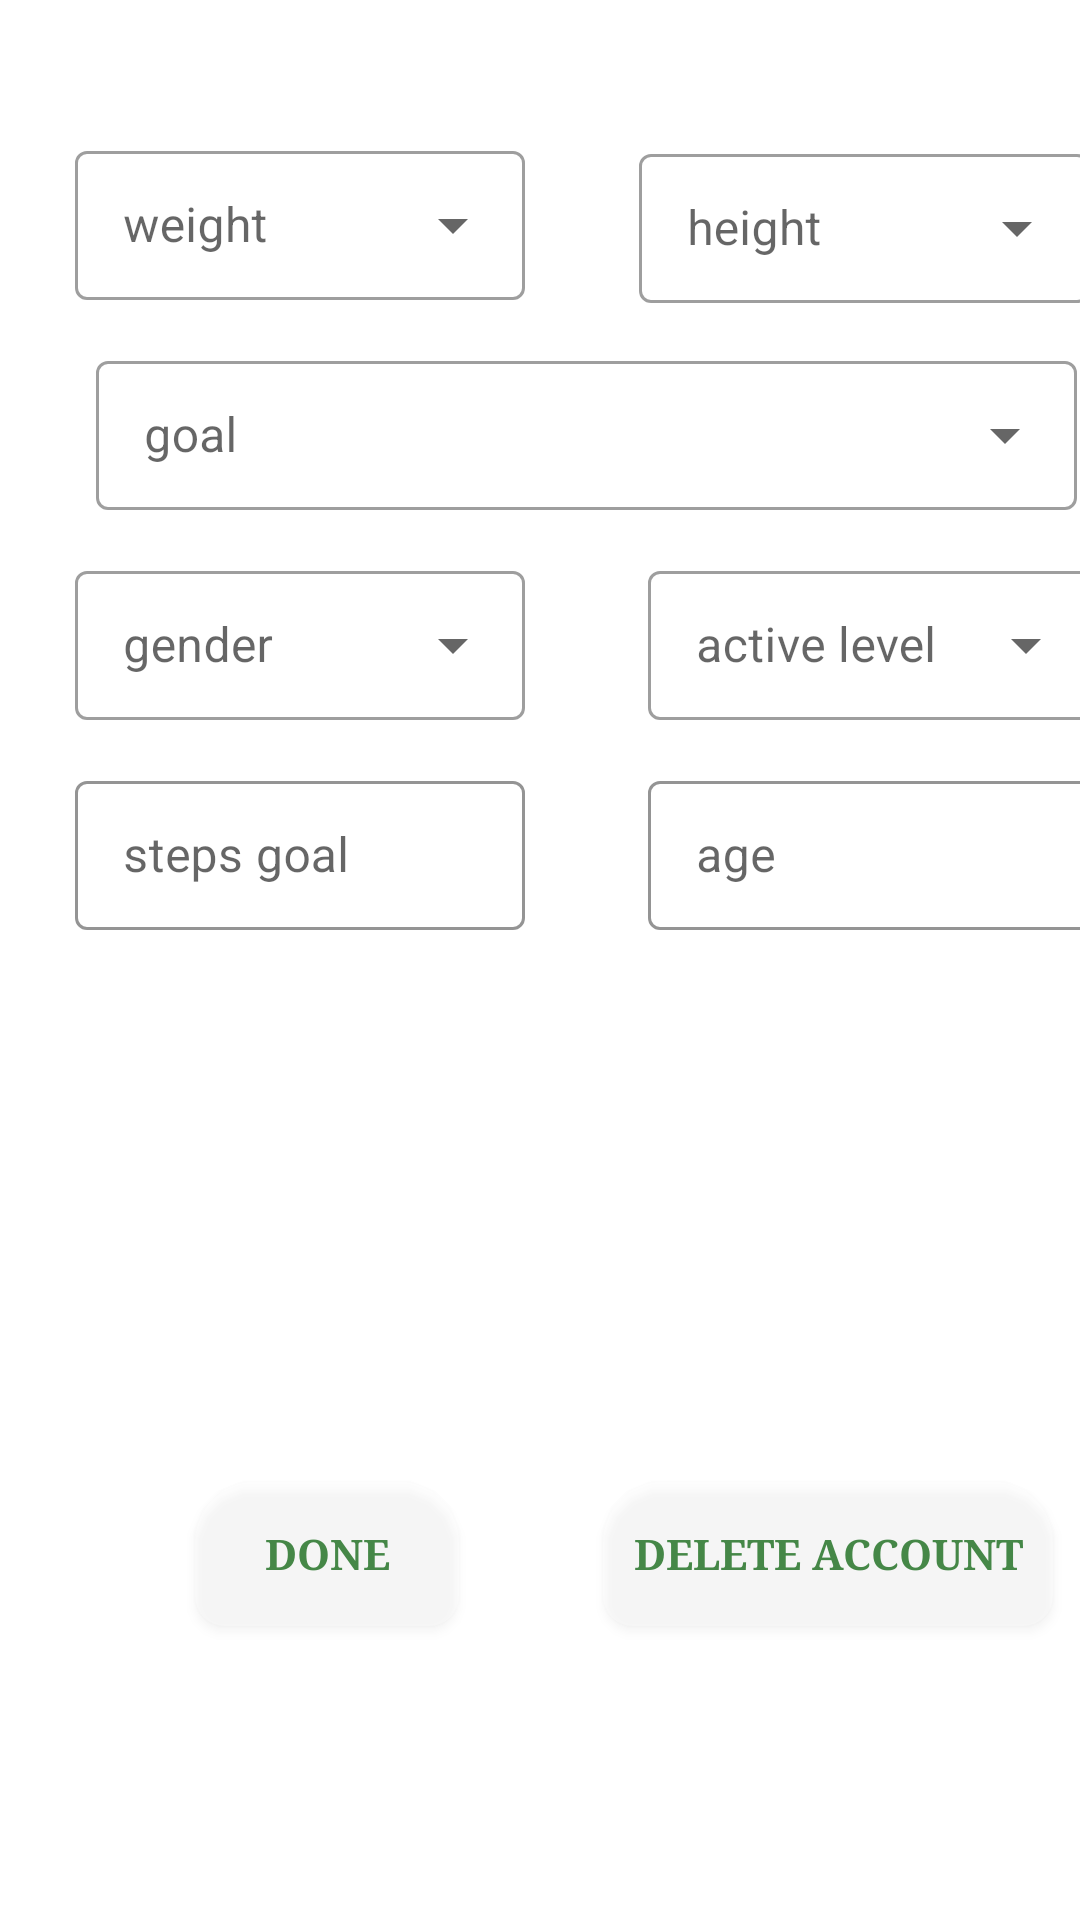

Layout XML and referenced resources for this Android screen:
<!-- AndroidManifest.xml: application theme Theme.Value -->
<!-- res/layout/personal_info_fragment.xml -->
<?xml version="1.0" encoding="utf-8"?>
<androidx.constraintlayout.widget.ConstraintLayout xmlns:android="http://schemas.android.com/apk/res/android"
    xmlns:app="http://schemas.android.com/apk/res-auto"
    xmlns:tools="http://schemas.android.com/tools"
    android:id="@+id/frameLayout5"
    android:layout_width="match_parent"
    android:layout_height="match_parent"
    tools:context=".firestoreUserInfo.personalInfo.PersonalInfoFragment">

    <androidx.constraintlayout.widget.ConstraintLayout
        android:layout_width="391dp"
        android:layout_height="850dp"

        android:foregroundGravity="center|center_horizontal"
        app:layout_constraintBottom_toBottomOf="parent"
        app:layout_constraintStart_toStartOf="parent"
        app:layout_constraintTop_toTopOf="parent"
        app:layout_constraintVertical_bias="0.965">

        <com.google.android.material.textfield.TextInputLayout
            android:id="@+id/textInputLayout6"
            style="@style/Widget.MaterialComponents.TextInputLayout.OutlinedBox.Dense.ExposedDropdownMenu"
            android:layout_width="150sp"
            android:layout_height="55dp"
            android:gravity="center"
            android:layout_marginStart="25dp"
            android:layout_marginTop="15dp"
            app:layout_constraintStart_toStartOf="parent"
            app:layout_constraintTop_toBottomOf="@+id/textInputLayout3">

            <AutoCompleteTextView
                android:id="@+id/gender_info"
                android:layout_width="match_parent"
                android:layout_height="match_parent"
                android:ems="10"
                android:hint="@string/gender"
                android:inputType="textPersonName"
                android:text=""
                tools:ignore="TouchTargetSizeCheck,DuplicateClickableBoundsCheck" />


        </com.google.android.material.textfield.TextInputLayout>

        <com.google.android.material.textfield.TextInputLayout
            android:id="@+id/textInputLayout"
            style="@style/Widget.MaterialComponents.TextInputLayout.OutlinedBox.Dense.ExposedDropdownMenu"
            android:layout_width="150sp"
            android:layout_height="55dp"
            android:layout_marginStart="25dp"
            android:layout_marginTop="69dp"
            android:gravity="center"
            app:layout_constraintStart_toStartOf="parent"
            app:layout_constraintTop_toBottomOf="@+id/signout_iv">

            <AutoCompleteTextView
                android:id="@+id/weight_info"
                android:layout_width="match_parent"
                android:layout_height="match_parent"
                android:ems="10"
                android:hint="@string/weight"
                android:inputType="textPersonName"
                tools:ignore="TouchTargetSizeCheck,SpeakableTextPresentCheck" />
        </com.google.android.material.textfield.TextInputLayout>

        <com.google.android.material.textfield.TextInputLayout
            android:id="@+id/textInputLayout4"
            style="@style/Widget.MaterialComponents.TextInputLayout.OutlinedBox.Dense.ExposedDropdownMenu"
            android:layout_width="150sp"
            android:layout_height="55dp"
            android:layout_marginTop="248dp"
            android:layout_marginEnd="28dp"
            android:gravity="center"
            app:layout_constraintEnd_toEndOf="parent"
            app:layout_constraintTop_toTopOf="parent">

            <AutoCompleteTextView
                android:id="@+id/height_info"
                android:layout_width="match_parent"
                android:layout_height="match_parent"
                android:layout_weight="1"
                android:hint="@string/height"
                tools:ignore="TouchTargetSizeCheck,SpeakableTextPresentCheck" />
        </com.google.android.material.textfield.TextInputLayout>

        <com.google.android.material.textfield.TextInputLayout
            android:id="@+id/textInputLayout2"
            style="@style/Widget.MaterialComponents.TextInputLayout.OutlinedBox.Dense.ExposedDropdownMenu"
            android:layout_width="150sp"
            android:layout_height="55dp"
            android:gravity="center"
            android:layout_marginTop="15dp"
            android:layout_marginEnd="25dp"
            app:layout_constraintEnd_toEndOf="parent"
            app:layout_constraintTop_toBottomOf="@+id/textInputLayout3">

            <AutoCompleteTextView
                android:id="@+id/active_level_info"
                android:layout_width="match_parent"
                android:layout_height="match_parent"
                android:ems="10"
                android:hint="@string/active_level"
                android:text=""
                tools:ignore="TouchTargetSizeCheck,SpeakableTextPresentCheck,SpeakableTextPresentCheck,SpeakableTextPresentCheck,SpeakableTextPresentCheck" />
        </com.google.android.material.textfield.TextInputLayout>

        <com.google.android.material.textfield.TextInputLayout
            android:id="@+id/textInputLayout3"
            style="@style/Widget.MaterialComponents.TextInputLayout.OutlinedBox.Dense.ExposedDropdownMenu"
            android:layout_width="327dp"
            android:layout_height="55dp"
            android:layout_marginTop="15dp"
            app:layout_constraintEnd_toEndOf="parent"
            app:layout_constraintStart_toStartOf="parent"
            app:layout_constraintTop_toBottomOf="@+id/textInputLayout">


            <AutoCompleteTextView
                android:id="@+id/weight_goal_info"
                android:layout_width="match_parent"
                android:layout_height="match_parent"
                android:layout_weight="1"
                android:hint="@string/goal"
                android:text="" />
        </com.google.android.material.textfield.TextInputLayout>

        <Button
            android:id="@+id/edit_btn"
            android:layout_width="wrap_content"
            android:layout_height="wrap_content"
            android:layout_marginEnd="48dp"
            android:layout_marginBottom="106dp"
            android:background="@drawable/shapes"
            android:fontFamily="serif"
            android:text="@string/done"
            android:textColor="@color/value_green"
            android:textStyle="bold"
            app:layout_constraintBottom_toBottomOf="parent"
            app:layout_constraintEnd_toStartOf="@+id/delete_account" />

        <Button
            android:id="@+id/delete_account"
            android:layout_width="wrap_content"
            android:layout_height="48dp"
            android:layout_marginEnd="40dp"
            android:layout_marginBottom="106dp"
            android:background="@drawable/shapes"
            android:fontFamily="serif"
            android:text="@string/delete_account"
            android:textColor="@color/value_green"
            android:textStyle="bold"
            app:layout_constraintBottom_toBottomOf="parent"
            app:layout_constraintEnd_toEndOf="parent" />


        <com.google.android.material.textfield.TextInputLayout
            style="@style/Widget.MaterialComponents.TextInputLayout.OutlinedBox.Dense"
            android:layout_width="150sp"
            android:layout_height="55dp"
            android:layout_marginTop="15dp"
            android:layout_marginEnd="25dp"
            android:gravity="center"
            app:boxStrokeColor="@color/value_green"
            app:hintTextColor="@color/value_green"
            app:layout_constraintEnd_toEndOf="parent"
            app:layout_constraintTop_toBottomOf="@+id/textInputLayout2">

            <EditText
                android:id="@+id/age_info"
                android:layout_width="match_parent"
                android:layout_height="match_parent"
                android:ems="10"
                android:hint="@string/age"
                android:inputType="textPersonName"
                tools:ignore="SpeakableTextPresentCheck" />

        </com.google.android.material.textfield.TextInputLayout>

        <com.google.android.material.textfield.TextInputLayout
            style="@style/Widget.MaterialComponents.TextInputLayout.OutlinedBox.Dense"
            android:layout_width="150sp"
            android:layout_height="55dp"
            android:layout_marginStart="25dp"
            android:layout_marginTop="15dp"
            android:gravity="center"
            app:boxStrokeColor="@color/value_green"
            app:hintTextColor="@color/value_green"
            app:layout_constraintStart_toStartOf="parent"
            app:layout_constraintTop_toBottomOf="@+id/textInputLayout6">

            <EditText
                android:id="@+id/steps_goal_info"
                android:layout_width="match_parent"
                android:layout_height="match_parent"
                android:ems="10"
                android:hint="steps goal"
                android:inputType="textPersonName"
                android:minHeight="48dp"
                tools:ignore="TouchTargetSizeCheck,SpeakableTextPresentCheck" />
        </com.google.android.material.textfield.TextInputLayout>

        <ImageView
            android:id="@+id/signout_iv"
            android:layout_width="52dp"
            android:layout_height="30dp"
            android:layout_marginStart="24dp"
            android:layout_marginTop="148dp"
            android:src="@drawable/signout"
            app:layout_constraintStart_toStartOf="parent"
            app:layout_constraintTop_toTopOf="parent" />

        
        
        
        
        
        
        
        
    </androidx.constraintlayout.widget.ConstraintLayout>

</androidx.constraintlayout.widget.ConstraintLayout>
<!-- resources referenced by this layout -->
<resources>
  <color name="value_green">#458747</color>
  <!-- drawable shapes (drawable) -->
  <?xml version="1.0" encoding="utf-8"?>
  <shape
      android:shape="rectangle"
      xmlns:android="http://schemas.android.com/apk/res/android">
      <corners
          android:topRightRadius="20dip"
          android:topLeftRadius="20dip"
          android:bottomLeftRadius="10dip"
          android:bottomRightRadius="10dip"
          />
      <padding
          android:bottom="7dp"
          android:left="10dp"
          android:right="10dp"
          android:top="7dp"
          />
      <solid android:color="#43FFFFFF"/>
  
  </shape>
  <string name="active_level">active level</string>
  <string name="age">age</string>
  <string name="delete_account">delete account</string>
  <string name="done">done</string>
  <string name="gender">gender</string>
  <string name="goal">goal</string>
  <string name="height">height</string>
  <string name="weight">weight</string>
  <style name="Theme.Value" parent="Theme.MaterialComponents.DayNight.NoActionBar">
          
          <item name="colorPrimary">@color/value_green</item>
          <item name="colorPrimaryVariant">@color/value_green</item>
          <item name="colorOnPrimary">@color/value_green</item>
          
          <item name="colorSecondary">@color/value_green</item>
          <item name="colorSecondaryVariant">@color/value_green</item>
          <item name="colorOnSecondary">@color/black</item>
          
          <item name="android:statusBarColor" tools:targetApi="l">?attr/colorPrimaryVariant</item>
          
  
      </style>
  <color name="black">#FF000000</color>
</resources>
